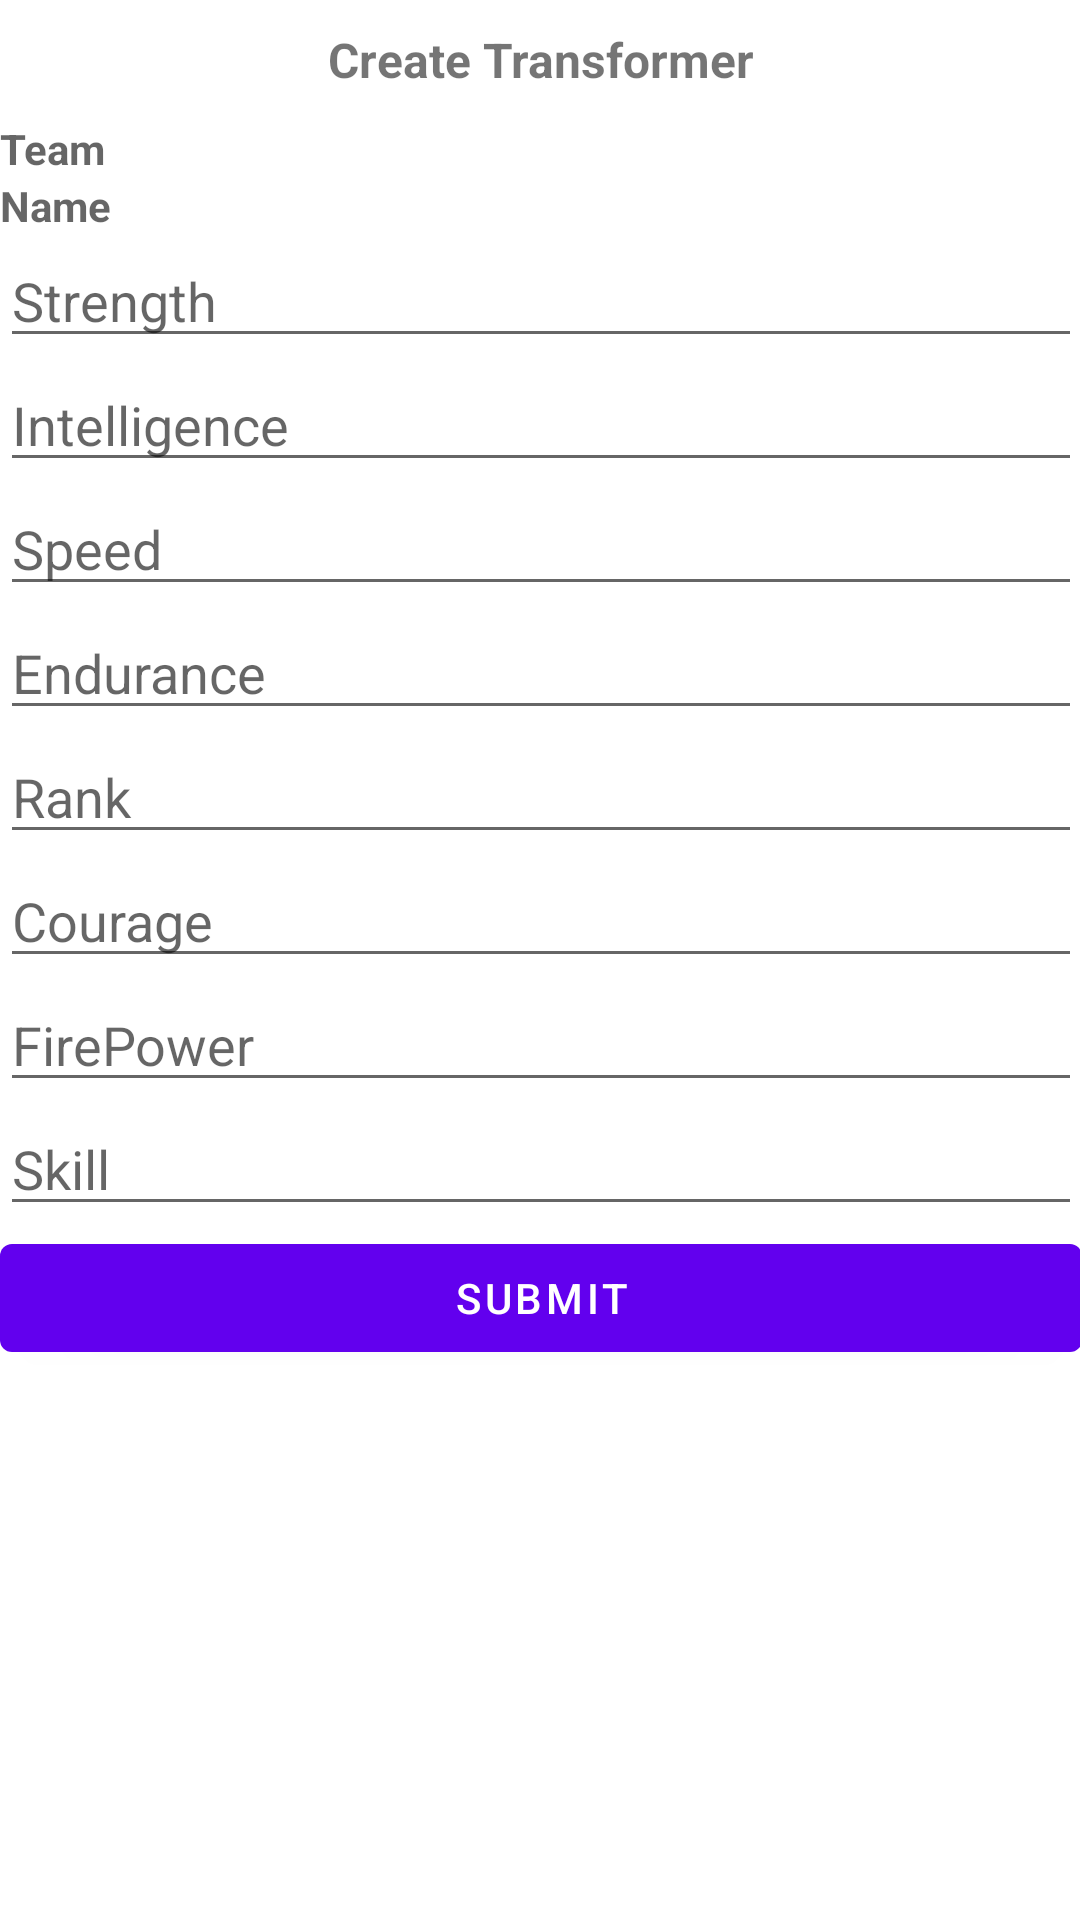

Write the Android layout XML for this screen, with the resource values it uses.
<!-- AndroidManifest.xml: application theme Theme.TransformerBatter -->
<!-- res/layout/fragment_update_transformer.xml -->
<?xml version="1.0" encoding="utf-8"?>
<ScrollView xmlns:android="http://schemas.android.com/apk/res/android"
    android:layout_width="match_parent"
    android:layout_height="match_parent"
    android:padding="@dimen/_10sdp"
    xmlns:app="http://schemas.android.com/apk/res-auto">

    <androidx.constraintlayout.widget.ConstraintLayout
        android:layout_width="match_parent"
        android:layout_height="wrap_content">

        <TextView
            android:id="@+id/txt_title"
            android:layout_width="wrap_content"
            android:layout_height="40dp"
            android:text="@string/create_transformer"
            app:layout_constraintStart_toStartOf="parent"
            app:layout_constraintEnd_toEndOf="parent"
            app:layout_constraintTop_toTopOf="parent"
            android:gravity="center"
            android:textStyle="bold"
            android:padding="@dimen/_4sdp"
            android:textSize="16sp"/>

        <androidx.appcompat.widget.AppCompatTextView
            android:id="@+id/text_team"
            android:layout_width="0dp"
            android:layout_height="wrap_content"
            android:hint="@string/team"
            app:layout_constraintStart_toStartOf="parent"
            app:layout_constraintEnd_toEndOf="parent"
            android:maxLines="1"
            android:maxLength="1"
            android:paddingTop="@dimen/_4sdp"
            android:paddingBottom="@dimen/_4sdp"
            android:textStyle="bold"
            android:textSize="@dimen/_16sdp"
            app:layout_constraintTop_toBottomOf="@id/txt_title"/>


        <androidx.appcompat.widget.AppCompatTextView
            android:id="@+id/text_name"
            android:layout_width="0dp"
            android:layout_height="wrap_content"
            app:layout_constraintStart_toStartOf="parent"
            app:layout_constraintEnd_toEndOf="parent"
            android:maxLines="1"
            android:paddingTop="@dimen/_4sdp"
            android:paddingBottom="@dimen/_4sdp"
            android:textStyle="bold"
            android:textSize="@dimen/_16sdp"
            android:imeOptions="actionNext"
            app:layout_constraintTop_toBottomOf="@id/text_team"
            android:hint="@string/name" />

        <androidx.appcompat.widget.AppCompatEditText
            android:id="@+id/edit_strength"
            android:layout_width="0dp"
            android:layout_height="wrap_content"
            android:hint="@string/strength"
            app:layout_constraintStart_toStartOf="parent"
            app:layout_constraintEnd_toEndOf="parent"
            android:maxLines="1"
            android:maxLength="1"
            android:inputType="number"
            app:layout_constraintTop_toBottomOf="@id/text_name"/>


        <androidx.appcompat.widget.AppCompatEditText
            android:id="@+id/edit_intelligence"
            android:layout_width="0dp"
            android:layout_height="wrap_content"
            app:layout_constraintStart_toStartOf="parent"
            app:layout_constraintEnd_toEndOf="parent"
            android:maxLines="1"
            android:inputType="number"
            android:maxLength="1"
            app:layout_constraintTop_toBottomOf="@id/edit_strength"
            android:hint="@string/intelligence"/>

        <androidx.appcompat.widget.AppCompatEditText
            android:id="@+id/edit_speed"
            android:layout_width="0dp"
            android:layout_height="wrap_content"
            android:hint="@string/speed"
            app:layout_constraintStart_toStartOf="parent"
            app:layout_constraintEnd_toEndOf="parent"
            android:maxLines="1"
            android:maxLength="1"
            android:inputType="number"
            app:layout_constraintTop_toBottomOf="@id/edit_intelligence"/>

        <androidx.appcompat.widget.AppCompatEditText
            android:id="@+id/edit_endurance"
            android:layout_width="0dp"
            android:layout_height="wrap_content"
            android:hint="@string/endurance"
            app:layout_constraintStart_toStartOf="parent"
            app:layout_constraintEnd_toEndOf="parent"
            android:maxLines="1"
            android:maxLength="1"
            android:inputType="number"
            app:layout_constraintTop_toBottomOf="@id/edit_speed"/>


        <androidx.appcompat.widget.AppCompatEditText
            android:id="@+id/edit_rank"
            android:layout_width="0dp"
            android:layout_height="wrap_content"
            app:layout_constraintStart_toStartOf="parent"
            app:layout_constraintEnd_toEndOf="parent"
            android:maxLines="1"
            android:maxLength="1"
            android:inputType="number"
            app:layout_constraintTop_toBottomOf="@id/edit_endurance"
            android:hint="@string/rank"/>

        <androidx.appcompat.widget.AppCompatEditText
            android:id="@+id/edit_courage"
            android:layout_width="0dp"
            android:layout_height="wrap_content"
            android:hint="@string/courage"
            app:layout_constraintStart_toStartOf="parent"
            app:layout_constraintEnd_toEndOf="parent"
            android:inputType="number"
            android:maxLength="1"
            android:maxLines="1"
            app:layout_constraintTop_toBottomOf="@id/edit_rank"/>

        <androidx.appcompat.widget.AppCompatEditText
            android:id="@+id/edit_firepower"
            android:layout_width="0dp"
            android:layout_height="wrap_content"
            app:layout_constraintStart_toStartOf="parent"
            app:layout_constraintEnd_toEndOf="parent"
            android:maxLines="1"
            android:inputType="number"
            android:maxLength="1"
            app:layout_constraintTop_toBottomOf="@id/edit_courage"
            android:hint="@string/firepower"/>

        <androidx.appcompat.widget.AppCompatEditText
            android:id="@+id/edit_skill"
            android:layout_width="0dp"
            android:layout_height="wrap_content"
            app:layout_constraintStart_toStartOf="parent"
            app:layout_constraintEnd_toEndOf="parent"
            android:maxLines="1"
            android:inputType="number"
            android:maxLength="1"
            app:layout_constraintTop_toBottomOf="@id/edit_firepower"
            android:hint="@string/skill"/>

        <com.google.android.material.button.MaterialButton
            android:id="@+id/btn_submit"
            android:layout_width="0dp"
            android:layout_height="wrap_content"
            android:text="@string/submit"
            app:layout_constraintStart_toStartOf="parent"
            app:layout_constraintEnd_toEndOf="parent"
            app:layout_constraintTop_toBottomOf="@id/edit_skill"/>

        <ProgressBar
            android:id="@+id/progressbar"
            android:layout_width="wrap_content"
            android:layout_height="wrap_content"
            app:layout_constraintStart_toStartOf="parent"
            app:layout_constraintEnd_toEndOf="parent"
            app:layout_constraintTop_toTopOf="parent"
            android:visibility="gone"
            app:layout_constraintBottom_toBottomOf="parent"
            android:indeterminateDrawable ="@drawable/custom_progress_bar"
            android:indeterminate = "true"/>

    </androidx.constraintlayout.widget.ConstraintLayout>

</ScrollView>
<!-- resources referenced by this layout -->
<resources>
  <!-- drawable custom_progress_bar (drawable) -->
  <?xml version="1.0" encoding="utf-8" ?>
  <rotate xmlns:android="http://schemas.android.com/apk/res/android"
      android:fromDegrees="0"
      android:pivotX="50%"
      android:pivotY="50%"
      android:toDegrees="360">
  
      <shape android:shape="ring" android:innerRadiusRatio="3"
          android:thicknessRatio="7" android:useLevel="false">
  
          <size android:width="76dip" android:height="76dip" />
          <gradient android:type="sweep" android:useLevel="false"
              android:startColor="@android:color/transparent"
              android:endColor="@color/purple_700"
              android:angle="0" />
      </shape>
  </rotate>
  <string name="courage">Courage</string>
  <string name="create_transformer">Create Transformer</string>
  <string name="endurance">Endurance</string>
  <string name="firepower">FirePower</string>
  <string name="intelligence">Intelligence</string>
  <string name="name">Name</string>
  <string name="rank">Rank</string>
  <string name="skill">Skill</string>
  <string name="speed">Speed</string>
  <string name="strength">Strength</string>
  <string name="submit">Submit</string>
  <string name="team">Team</string>
  <style name="Theme.TransformerBatter" parent="Theme.MaterialComponents.DayNight.DarkActionBar">
          
          <item name="colorPrimary">@color/purple_500</item>
          <item name="colorPrimaryVariant">@color/purple_700</item>
          <item name="colorOnPrimary">@color/white</item>
          
          <item name="colorSecondary">@color/teal_200</item>
          <item name="colorSecondaryVariant">@color/teal_700</item>
          <item name="colorOnSecondary">@color/black</item>
          
          <item name="android:statusBarColor" tools:targetApi="l">?attr/colorPrimaryVariant</item>
          
      </style>
  <color name="purple_700">#FF3700B3</color>
  <color name="purple_500">#FF6200EE</color>
  <color name="white">#FFFFFFFF</color>
  <color name="teal_200">#FF03DAC5</color>
  <color name="teal_700">#FF018786</color>
  <color name="black">#FF000000</color>
</resources>
